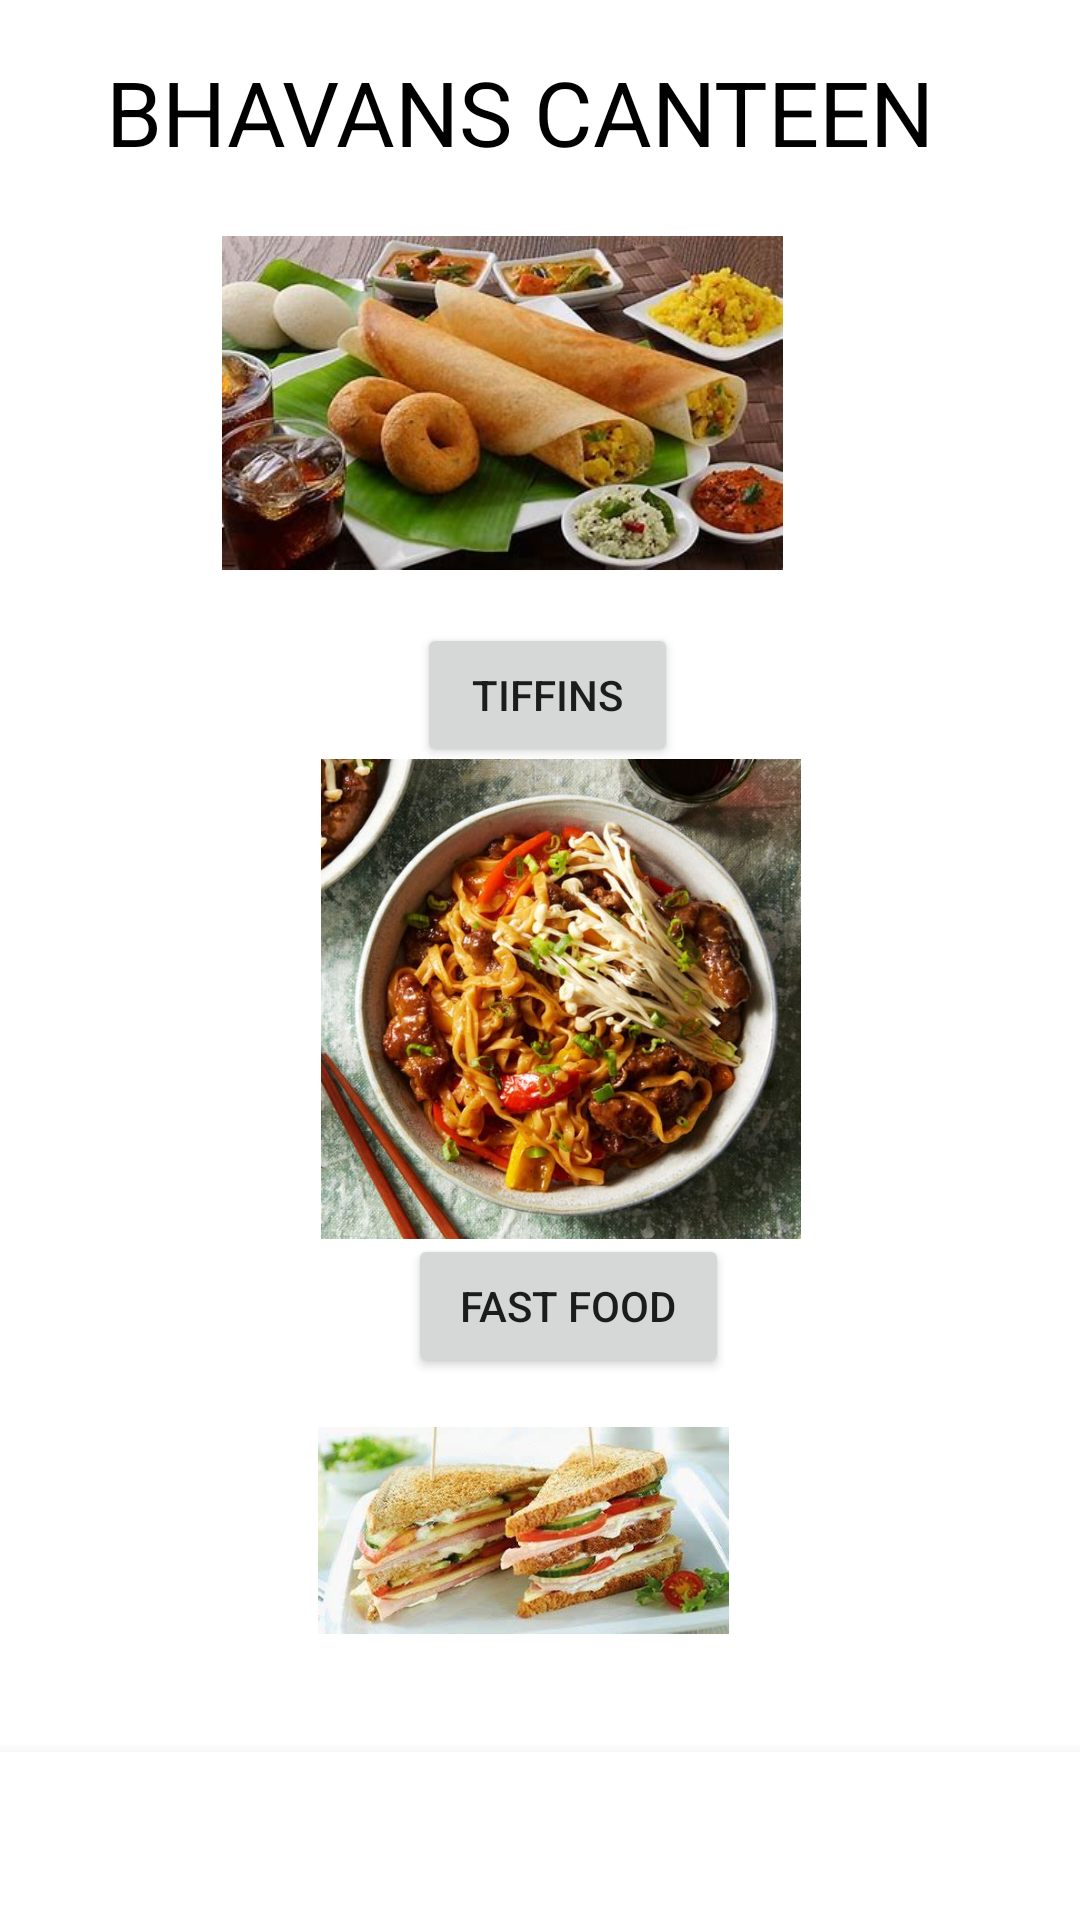

Produce the Android XML layout that renders to this screen, including the resource entries it uses.
<!-- AndroidManifest.xml: application theme Theme.CMS -->
<!-- res/layout/activity_home_screen.xml -->
<?xml version="1.0" encoding="utf-8"?>
<RelativeLayout xmlns:android="http://schemas.android.com/apk/res/android"
    xmlns:app="http://schemas.android.com/apk/res-auto"
    xmlns:tools="http://schemas.android.com/tools"
    android:layout_width="match_parent"
    android:layout_height="match_parent"
    tools:context=".HomeScreen">

    <TextView
        android:id="@+id/title"
        android:layout_width="334dp"
        android:layout_height="wrap_content"
        android:layout_alignParentStart="true"
        android:layout_alignParentTop="true"
        android:layout_alignParentEnd="true"
        android:layout_marginStart="32dp"
        android:layout_marginTop="17dp"
        android:layout_marginEnd="45dp"
        android:text="BHAVANS CANTEEN"
        android:textAlignment="center"
        android:textColor="#FF000000"
        android:textSize="30dp"
        app:layout_constraintEnd_toEndOf="parent"
        app:layout_constraintStart_toStartOf="parent"
        app:layout_constraintTop_toTopOf="parent" />

    <com.google.android.material.bottomnavigation.BottomNavigationView
        android:layout_width="match_parent"
        android:layout_height="wrap_content"
        android:id="@+id/bottom_nav"
        android:layout_alignParentBottom="true"
         />

    <ImageView
        android:id="@+id/imageView2"
        android:layout_width="wrap_content"
        android:layout_height="150dp"
        android:layout_below="@+id/title"
        android:layout_alignParentStart="true"
        android:layout_alignParentEnd="true"
        android:layout_marginStart="74dp"
        android:layout_marginTop="2dp"
        android:layout_marginEnd="99dp"
        app:srcCompat="@drawable/tiffin" />

    <Button
        android:id="@+id/button3"
        android:layout_width="138dp"
        android:layout_height="wrap_content"
        android:layout_below="@+id/imageView2"
        android:layout_alignParentStart="true"
        android:layout_alignParentEnd="true"
        android:layout_marginStart="139dp"
        android:layout_marginTop="-2dp"
        android:layout_marginEnd="134dp"
        android:text="Tiffins" />

    <ImageView
        android:id="@+id/imageView3"
        android:layout_width="223dp"
        android:layout_height="160dp"
        android:layout_below="@+id/button3"
        android:layout_alignParentStart="true"
        android:layout_alignParentEnd="true"
        android:layout_marginStart="101dp"
        android:layout_marginTop="-3dp"
        android:layout_marginEnd="87dp"
        app:srcCompat="@drawable/fast_food__1_" />

    <Button
        android:id="@+id/button4"
        android:layout_width="159dp"
        android:layout_height="wrap_content"
        android:layout_below="@+id/imageView3"
        android:layout_alignParentStart="true"
        android:layout_alignParentEnd="true"
        android:layout_marginStart="136dp"
        android:layout_marginTop="-2dp"
        android:layout_marginEnd="117dp"
        android:text="FAST FOOD" />

    <ImageView
        android:id="@+id/imageView5"
        android:layout_width="189dp"
        android:layout_height="105dp"
        android:layout_below="@+id/button4"
        android:layout_alignParentStart="true"
        android:layout_alignParentEnd="true"
        android:layout_marginStart="106dp"
        android:layout_marginTop="-2dp"
        android:layout_marginEnd="117dp"
        app:srcCompat="@drawable/bakery" />

    <Button
        android:id="@+id/button5"
        android:layout_width="wrap_content"
        android:layout_height="wrap_content"
        android:layout_below="@+id/imageView5"
        android:layout_alignParentStart="true"
        android:layout_alignParentEnd="true"
        android:layout_marginStart="110dp"
        android:layout_marginTop="17dp"
        android:layout_marginEnd="120dp"
        android:text="BAKERY" />

</RelativeLayout>
<!-- resources referenced by this layout -->
<resources>
  <!-- drawable bakery: jpg bitmap (drawable, 19897 bytes) -->
  <!-- drawable fast_food__1_: jpg bitmap (drawable, 71516 bytes) -->
  <!-- drawable tiffin: jpg bitmap (drawable, 25794 bytes) -->
  <style name="Theme.CMS" parent="Theme.MaterialComponents.DayNight.DarkActionBar">
          
          <item name="colorPrimary">@color/purple_500</item>
          <item name="colorPrimaryVariant">@color/purple_700</item>
          <item name="colorOnPrimary">@color/white</item>
          
          <item name="colorSecondary">@color/teal_200</item>
          <item name="colorSecondaryVariant">@color/teal_700</item>
          <item name="colorOnSecondary">@color/black</item>
          
          <item name="android:statusBarColor">?attr/colorPrimaryVariant</item>
          
      </style>
  <!-- not gathered from this repository: default colours our renderer supplied (Android Studio template values) -->
  <color name="purple_500">#FF6200EE</color>
  <color name="purple_700">#FF3700B3</color>
  <color name="teal_200">#FF03DAC5</color>
  <color name="teal_700">#FF018786</color>
  <color name="black">#FF000000</color>
  <color name="white">#FFFFFFFF</color>
</resources>
